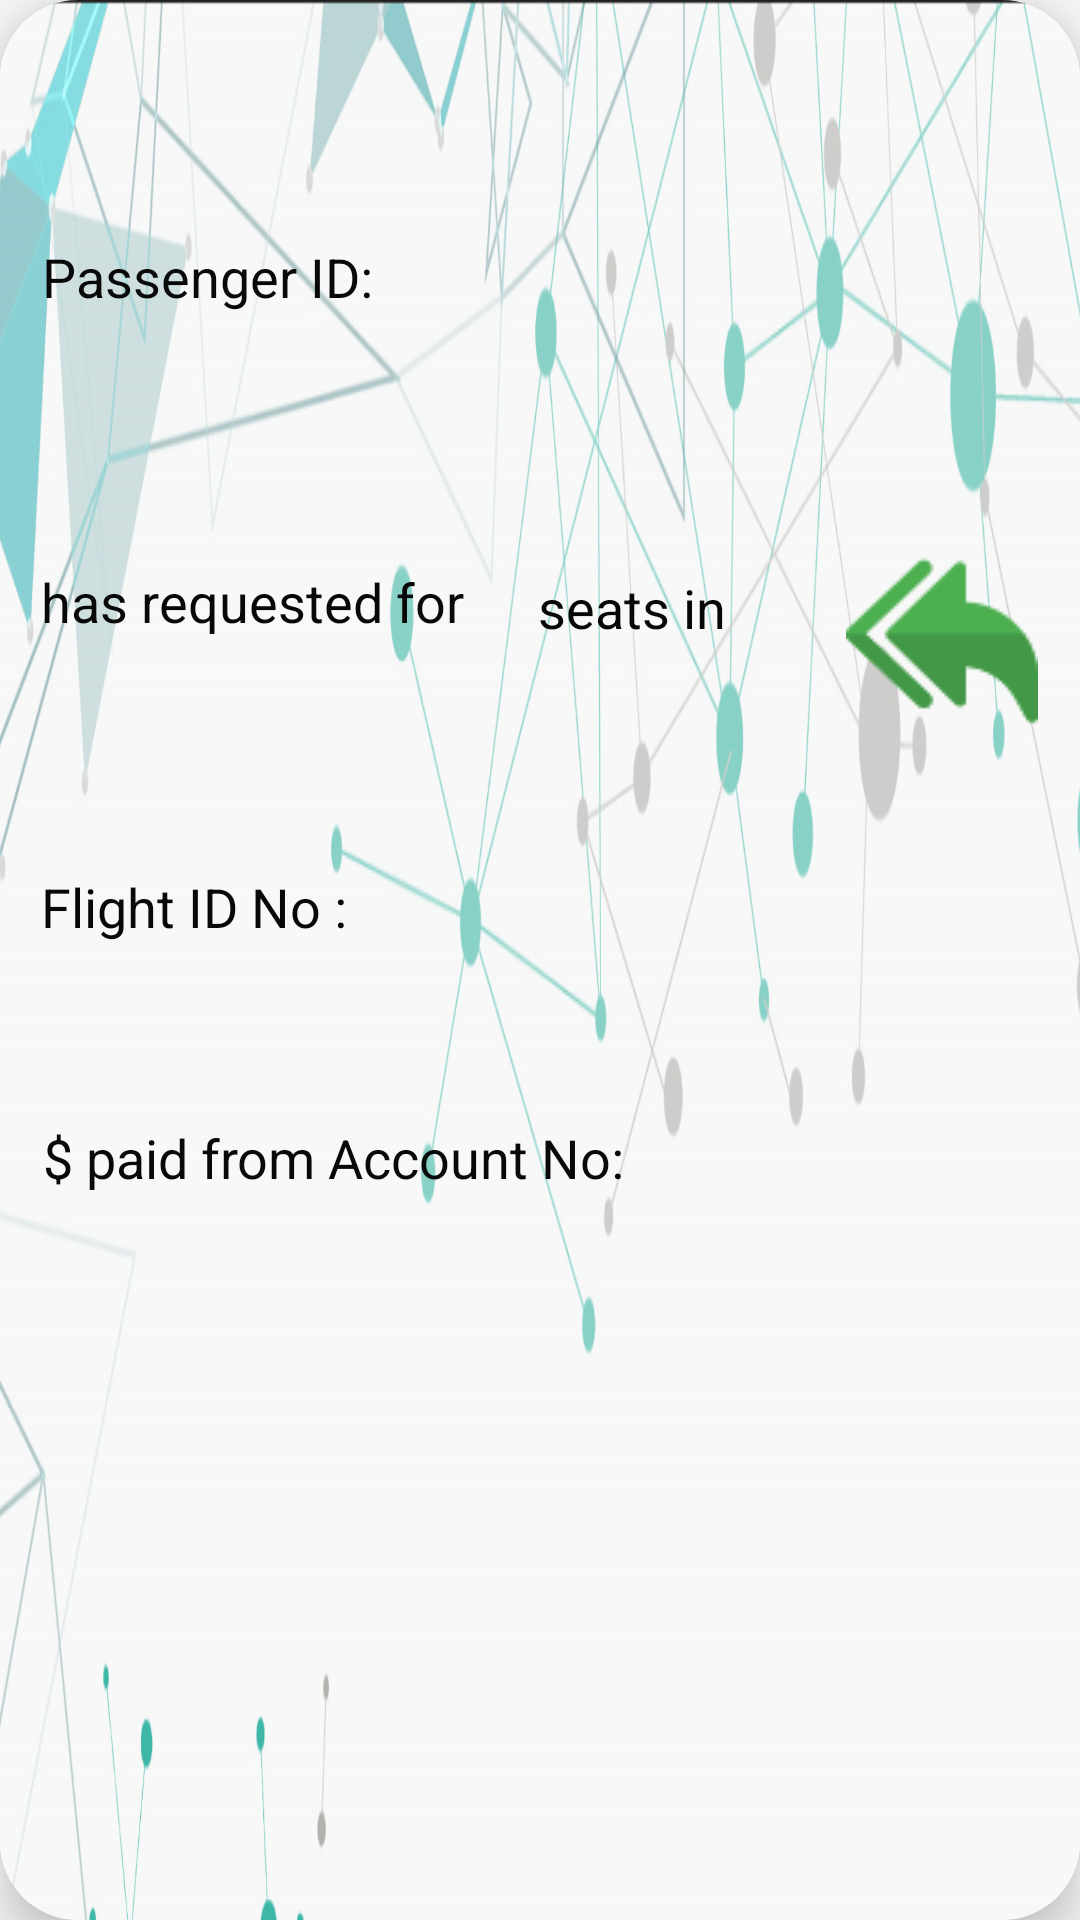

Layout XML and referenced resources for this Android screen:
<!-- AndroidManifest.xml: application theme Theme.EasyBookAirlines -->
<!-- res/layout/notification_card_admin.xml -->
<?xml version="1.0" encoding="utf-8"?>
<androidx.cardview.widget.CardView
    xmlns:android="http://schemas.android.com/apk/res/android"
    xmlns:app="http://schemas.android.com/apk/res-auto"
    xmlns:tools="http://schemas.android.com/tools"
    android:layout_width="match_parent"
    android:layout_height="200dp"
    android:layout_margin="5dp"
    app:cardCornerRadius="26dp"
    app:cardElevation="10dp">

    <androidx.constraintlayout.widget.ConstraintLayout
        android:layout_width="match_parent"
        android:layout_height="match_parent"
        android:background="@drawable/admin_notificationcard">

        <TextView
            android:id="@+id/textView"
            android:layout_width="wrap_content"
            android:layout_height="wrap_content"
            android:text="Passenger ID:"
            android:textColor="#090909"
            android:textSize="18sp"
            app:layout_constraintBottom_toBottomOf="parent"
            app:layout_constraintEnd_toEndOf="parent"
            app:layout_constraintHorizontal_bias="0.056"
            app:layout_constraintStart_toStartOf="parent"
            app:layout_constraintTop_toTopOf="parent"
            app:layout_constraintVertical_bias="0.13" />

        <TextView
            android:id="@+id/passengerRequestNotificationId"
            android:layout_width="wrap_content"
            android:layout_height="wrap_content"
            android:textColor="#0B0A0A"
            android:textSize="16sp"
            android:textStyle="bold"
            app:layout_constraintBottom_toBottomOf="parent"
            app:layout_constraintEnd_toEndOf="parent"
            app:layout_constraintHorizontal_bias="0.025"
            app:layout_constraintStart_toEndOf="@+id/textView"
            app:layout_constraintTop_toTopOf="parent"
            app:layout_constraintVertical_bias="0.132" />

        <TextView
            android:id="@+id/textView4"
            android:layout_width="wrap_content"
            android:layout_height="wrap_content"
            android:text="has requested for "
            android:textColor="#090808"
            android:textSize="18sp"
            app:layout_constraintBottom_toBottomOf="parent"
            app:layout_constraintEnd_toEndOf="parent"
            app:layout_constraintHorizontal_bias="0.064"
            app:layout_constraintStart_toStartOf="parent"
            app:layout_constraintTop_toTopOf="parent"
            app:layout_constraintVertical_bias="0.306" />

        <TextView
            android:id="@+id/requstedNotificationSeatNo"
            android:layout_width="wrap_content"
            android:layout_height="wrap_content"
            android:textColor="#090909"
            android:textSize="18sp"
            android:textStyle="bold"
            app:layout_constraintBottom_toBottomOf="parent"
            app:layout_constraintEnd_toEndOf="parent"
            app:layout_constraintHorizontal_bias="0.055"
            app:layout_constraintStart_toEndOf="@+id/textView4"
            app:layout_constraintTop_toTopOf="parent"
            app:layout_constraintVertical_bias="0.309" />

        <TextView
            android:id="@+id/textView7"
            android:layout_width="wrap_content"
            android:layout_height="wrap_content"
            android:text="seats in"
            android:textColor="#070707"
            android:textSize="18sp"
            app:layout_constraintBottom_toBottomOf="parent"
            app:layout_constraintEnd_toEndOf="parent"
            app:layout_constraintHorizontal_bias="0.073"
            app:layout_constraintStart_toEndOf="@+id/requstedNotificationSeatNo"
            app:layout_constraintTop_toTopOf="parent"
            app:layout_constraintVertical_bias="0.309" />

        <TextView
            android:id="@+id/textView12"
            android:layout_width="wrap_content"
            android:layout_height="wrap_content"
            android:text="Flight ID No : "
            android:textColor="#090808"
            android:textSize="18sp"
            app:layout_constraintBottom_toBottomOf="parent"
            app:layout_constraintEnd_toEndOf="parent"
            app:layout_constraintHorizontal_bias="0.054"
            app:layout_constraintStart_toStartOf="parent"
            app:layout_constraintTop_toTopOf="parent"
            app:layout_constraintVertical_bias="0.471" />

        <TextView
            android:id="@+id/requestNotificationFlightId"
            android:layout_width="wrap_content"
            android:layout_height="wrap_content"
            android:textColor="#090909"
            android:textSize="18sp"
            android:textStyle="bold"
            app:layout_constraintBottom_toBottomOf="parent"
            app:layout_constraintEnd_toEndOf="parent"
            app:layout_constraintHorizontal_bias="0.033"
            app:layout_constraintStart_toEndOf="@+id/textView12"
            app:layout_constraintTop_toTopOf="parent"
            app:layout_constraintVertical_bias="0.486" />

        <ImageView
            android:id="@+id/adminControlButton"
            android:layout_width="wrap_content"
            android:layout_height="wrap_content"
            app:layout_constraintBottom_toBottomOf="parent"
            app:layout_constraintEnd_toEndOf="parent"
            app:layout_constraintHorizontal_bias="0.953"
            app:layout_constraintStart_toStartOf="parent"
            app:layout_constraintTop_toTopOf="parent"
            app:layout_constraintVertical_bias="0.316"
            app:srcCompat="@drawable/admin_action" />

        <TextView
            android:id="@+id/customerPaidAmount"
            android:layout_width="wrap_content"
            android:layout_height="wrap_content"
            android:textColor="#090808"
            android:textSize="18sp"
            android:textStyle="bold"
            app:layout_constraintBottom_toBottomOf="parent"
            app:layout_constraintEnd_toEndOf="parent"
            app:layout_constraintHorizontal_bias="0.04"
            app:layout_constraintStart_toStartOf="parent"
            app:layout_constraintTop_toTopOf="parent"
            app:layout_constraintVertical_bias="0.607" />

        <TextView
            android:id="@+id/textView26"
            android:layout_width="wrap_content"
            android:layout_height="wrap_content"
            android:text="$ paid from Account No:"
            android:textColor="#090909"
            android:textSize="18sp"
            app:layout_constraintBottom_toBottomOf="parent"
            app:layout_constraintEnd_toEndOf="parent"
            app:layout_constraintHorizontal_bias="0.0"
            app:layout_constraintStart_toEndOf="@+id/customerPaidAmount"
            app:layout_constraintTop_toTopOf="parent"
            app:layout_constraintVertical_bias="0.607" />

        <TextView
            android:id="@+id/customerAccountNo"
            android:layout_width="wrap_content"
            android:layout_height="wrap_content"
            android:textColor="#0C0C0C"
            android:textSize="18sp"
            android:textStyle="bold"
            app:layout_constraintBottom_toBottomOf="parent"
            app:layout_constraintEnd_toEndOf="parent"
            app:layout_constraintHorizontal_bias="0.579"
            app:layout_constraintStart_toStartOf="parent"
            app:layout_constraintTop_toTopOf="parent"
            app:layout_constraintVertical_bias="0.744" />

        <TextView
            android:id="@+id/review_text"
            android:layout_width="wrap_content"
            android:layout_height="wrap_content"
            android:text="Already reviewed. Click to delete the notification."
            android:textColor="#0C0C0C"
            android:textStyle="bold"
            android:visibility="invisible"
            app:layout_constraintBottom_toBottomOf="parent"
            app:layout_constraintEnd_toEndOf="parent"
            app:layout_constraintHorizontal_bias="0.181"
            app:layout_constraintStart_toStartOf="parent"
            app:layout_constraintTop_toBottomOf="@+id/textView26"
            app:layout_constraintVertical_bias="0.851" />

        <ImageView
            android:id="@+id/review_delete"
            android:layout_width="wrap_content"
            android:layout_height="wrap_content"
            android:layout_marginEnd="16dp"
            android:layout_marginRight="16dp"
            android:visibility="invisible"
            app:layout_constraintBottom_toBottomOf="parent"
            app:layout_constraintEnd_toEndOf="parent"
            app:layout_constraintHorizontal_bias="0.47"
            app:layout_constraintStart_toEndOf="@+id/review_text"
            app:layout_constraintTop_toTopOf="parent"
            app:layout_constraintVertical_bias="0.958"
            app:srcCompat="@drawable/delete" />

    </androidx.constraintlayout.widget.ConstraintLayout>
</androidx.cardview.widget.CardView>
<!-- resources referenced by this layout -->
<resources>
  <!-- drawable admin_action: png bitmap (drawable, 2530 bytes) -->
  <!-- drawable admin_notificationcard: png bitmap (drawable, 385292 bytes) -->
  <style name="Theme.EasyBookAirlines" parent="Theme.AppCompat.Light.NoActionBar">
          
          <item name="colorPrimary">@color/purple_500</item>
          <item name="colorPrimaryVariant">@color/purple_700</item>
          <item name="colorOnPrimary">@color/white</item>
          
          <item name="colorSecondary">@color/teal_200</item>
          <item name="colorSecondaryVariant">@color/teal_700</item>
          <item name="colorOnSecondary">@color/black</item>
          
          <item name="android:statusBarColor" tools:targetApi="l">?attr/colorPrimaryVariant</item>
          
      </style>
  <color name="purple_500">#FF6200EE</color>
  <color name="purple_700">#FF3700B3</color>
  <color name="white">#FFFFFFFF</color>
  <color name="teal_200">#FF03DAC5</color>
  <color name="teal_700">#FF018786</color>
  <color name="black">#FF000000</color>
</resources>
